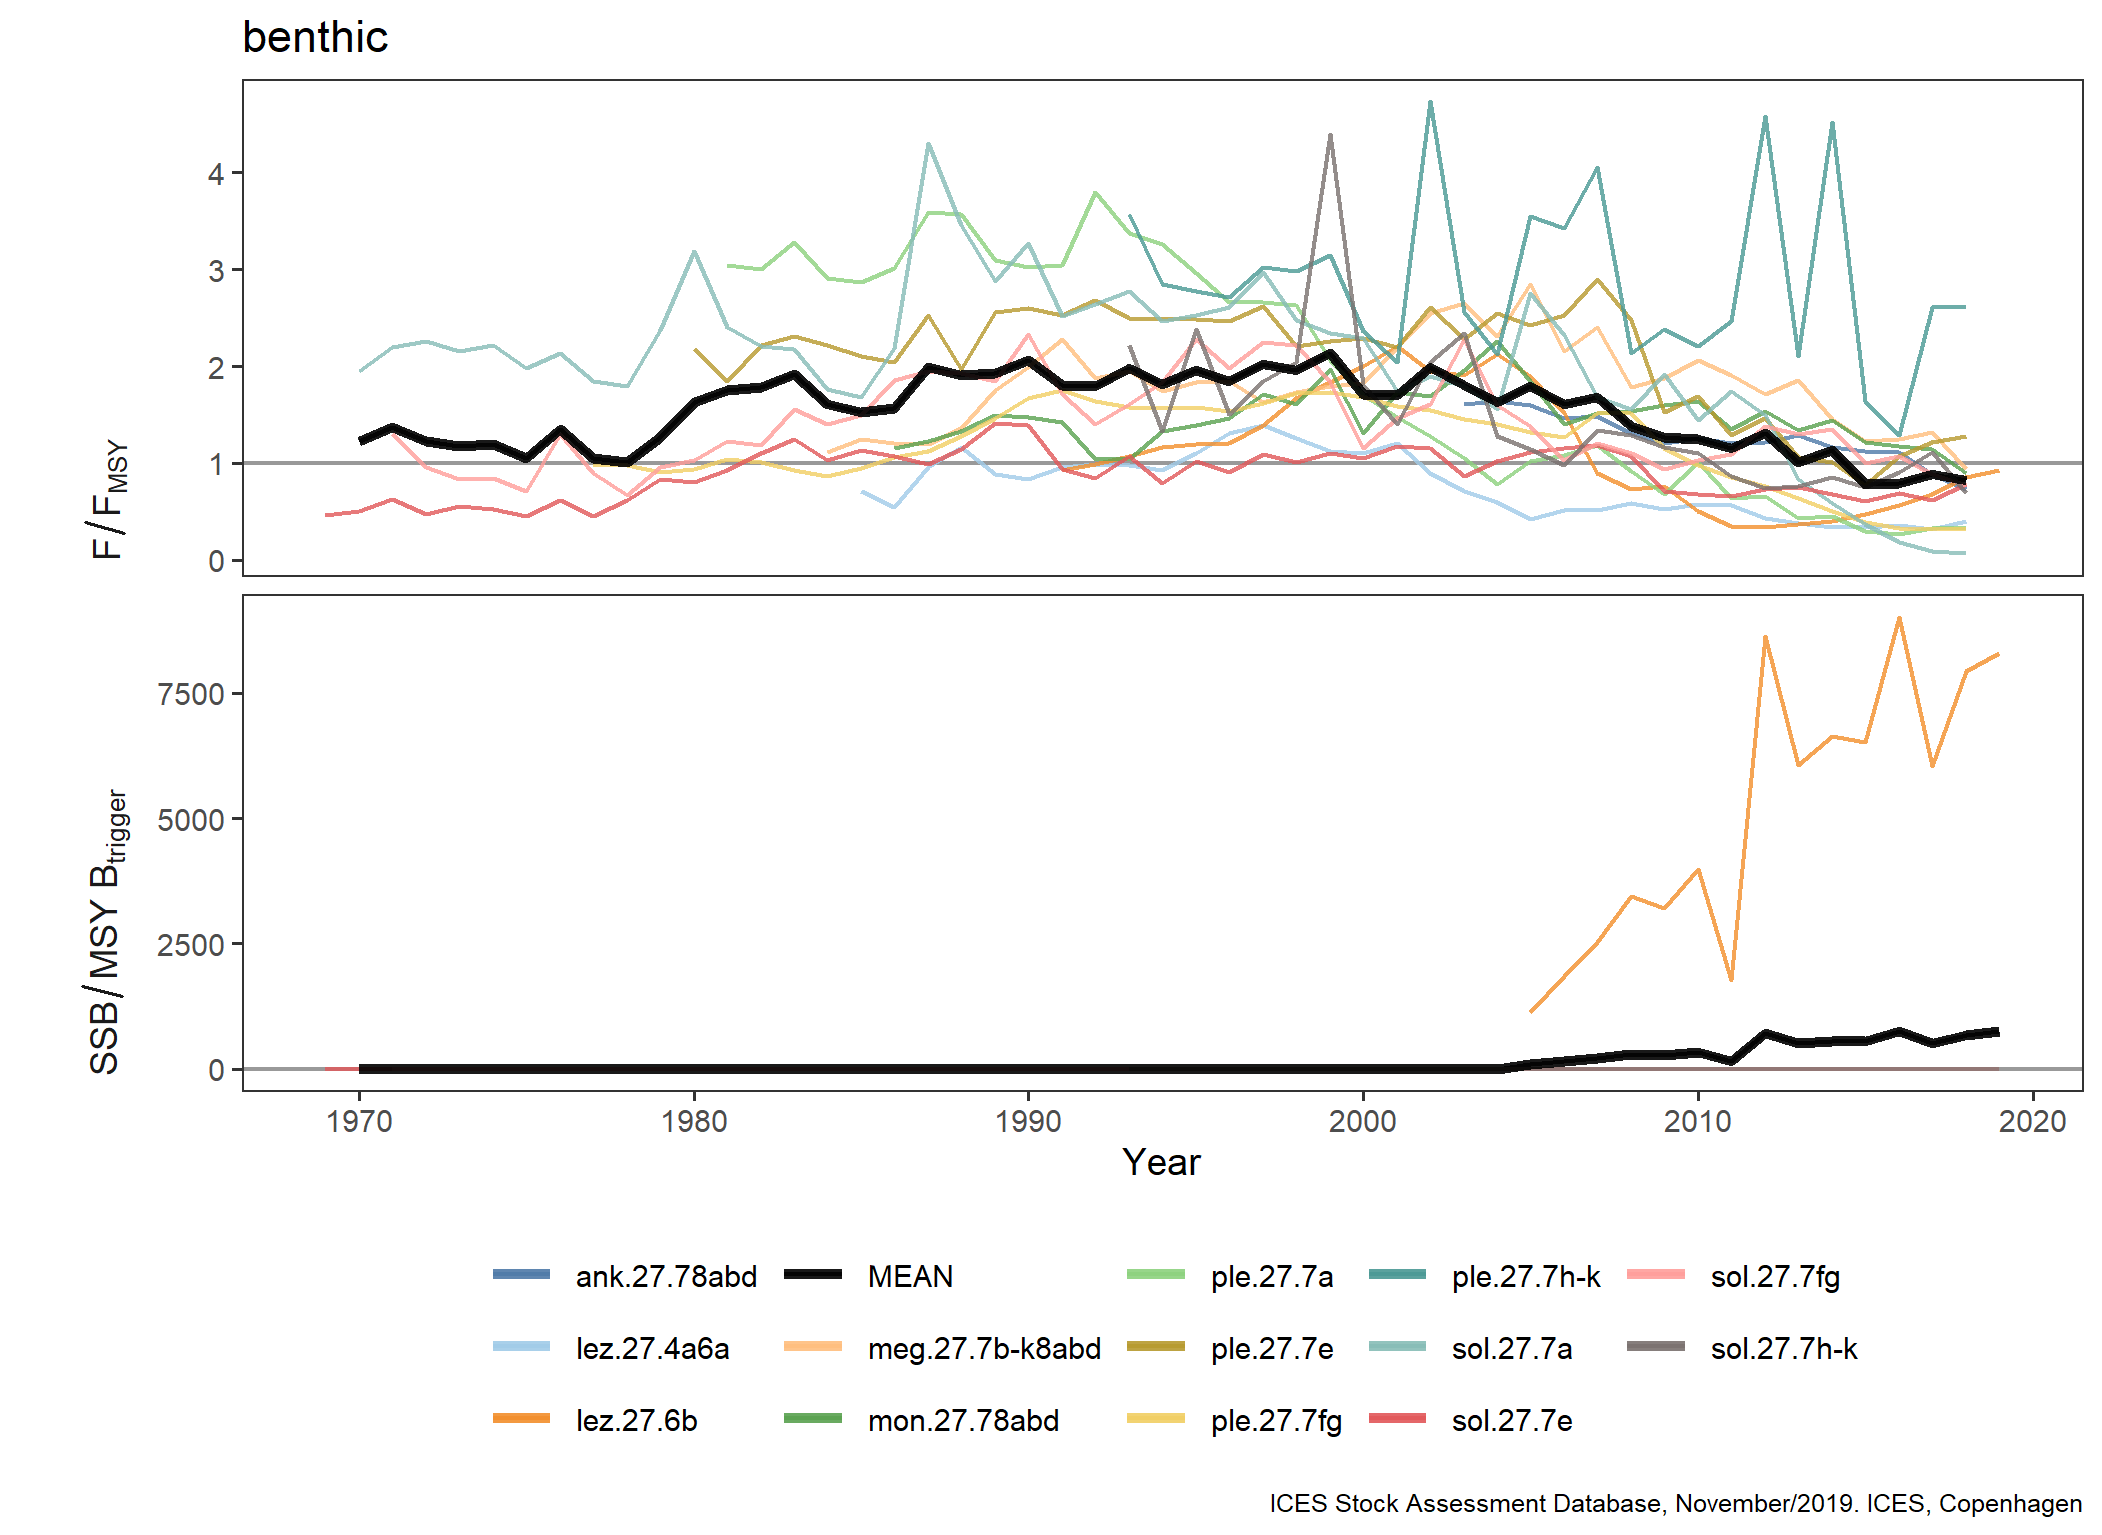

The data file committed next to this chart (first rows):
FisheriesGuild, StockKeyLabel, Year, Metric, Value
benthic, ank.27.78abd, 2003, F/F[MSY], 1.612
benthic, ank.27.78abd, 2004, F/F[MSY], 1.637
benthic, ank.27.78abd, 2005, F/F[MSY], 1.6
benthic, ank.27.78abd, 2006, F/F[MSY], 1.461
benthic, ank.27.78abd, 2007, F/F[MSY], 1.483
benthic, ank.27.78abd, 2008, F/F[MSY], 1.309
benthic, ank.27.78abd, 2009, F/F[MSY], 1.204
benthic, ank.27.78abd, 2010, F/F[MSY], 1.259
benthic, ank.27.78abd, 2011, F/F[MSY], 1.208
benthic, ank.27.78abd, 2012, F/F[MSY], 1.213
benthic, ank.27.78abd, 2013, F/F[MSY], 1.293
benthic, ank.27.78abd, 2014, F/F[MSY], 1.164
benthic, ank.27.78abd, 2015, F/F[MSY], 1.122
benthic, ank.27.78abd, 2016, F/F[MSY], 1.113
benthic, ank.27.78abd, 2017, F/F[MSY], 0.882
benthic, ank.27.78abd, 2018, F/F[MSY], 0.729
benthic, lez.27.4a6a, 1985, F/F[MSY], 0.711
benthic, lez.27.4a6a, 1986, F/F[MSY], 0.544
benthic, lez.27.4a6a, 1987, F/F[MSY], 0.954
benthic, lez.27.4a6a, 1988, F/F[MSY], 1.167
benthic, lez.27.4a6a, 1989, F/F[MSY], 0.891
benthic, lez.27.4a6a, 1990, F/F[MSY], 0.835
benthic, lez.27.4a6a, 1991, F/F[MSY], 0.959
benthic, lez.27.4a6a, 1992, F/F[MSY], 0.985
benthic, lez.27.4a6a, 1993, F/F[MSY], 0.978
benthic, lez.27.4a6a, 1994, F/F[MSY], 0.924
benthic, lez.27.4a6a, 1995, F/F[MSY], 1.104
benthic, lez.27.4a6a, 1996, F/F[MSY], 1.308
benthic, lez.27.4a6a, 1997, F/F[MSY], 1.395
benthic, lez.27.4a6a, 1998, F/F[MSY], 1.256
benthic, lez.27.4a6a, 1999, F/F[MSY], 1.124
benthic, lez.27.4a6a, 2000, F/F[MSY], 1.102
benthic, lez.27.4a6a, 2001, F/F[MSY], 1.211
benthic, lez.27.4a6a, 2002, F/F[MSY], 0.892
benthic, lez.27.4a6a, 2003, F/F[MSY], 0.713
benthic, lez.27.4a6a, 2004, F/F[MSY], 0.602
benthic, lez.27.4a6a, 2005, F/F[MSY], 0.427
benthic, lez.27.4a6a, 2006, F/F[MSY], 0.513
benthic, lez.27.4a6a, 2007, F/F[MSY], 0.517
benthic, lez.27.4a6a, 2008, F/F[MSY], 0.584
benthic, lez.27.4a6a, 2009, F/F[MSY], 0.529
benthic, lez.27.4a6a, 2010, F/F[MSY], 0.58
benthic, lez.27.4a6a, 2011, F/F[MSY], 0.571
benthic, lez.27.4a6a, 2012, F/F[MSY], 0.436
benthic, lez.27.4a6a, 2013, F/F[MSY], 0.377
benthic, lez.27.4a6a, 2014, F/F[MSY], 0.342
benthic, lez.27.4a6a, 2015, F/F[MSY], 0.337
benthic, lez.27.4a6a, 2016, F/F[MSY], 0.364
benthic, lez.27.4a6a, 2017, F/F[MSY], 0.318
benthic, lez.27.4a6a, 2018, F/F[MSY], 0.402
benthic, lez.27.4a6a, 1985, SSB/MSY~B[trigger], 4.458
benthic, lez.27.4a6a, 1986, SSB/MSY~B[trigger], 3.182
benthic, lez.27.4a6a, 1987, SSB/MSY~B[trigger], 2.99
benthic, lez.27.4a6a, 1988, SSB/MSY~B[trigger], 2.814
benthic, lez.27.4a6a, 1989, SSB/MSY~B[trigger], 2.258
benthic, lez.27.4a6a, 1990, SSB/MSY~B[trigger], 2.064
benthic, lez.27.4a6a, 1991, SSB/MSY~B[trigger], 1.94
benthic, lez.27.4a6a, 1992, SSB/MSY~B[trigger], 2.048
benthic, lez.27.4a6a, 1993, SSB/MSY~B[trigger], 2.204
benthic, lez.27.4a6a, 1994, SSB/MSY~B[trigger], 2.418
... 949 more rows
